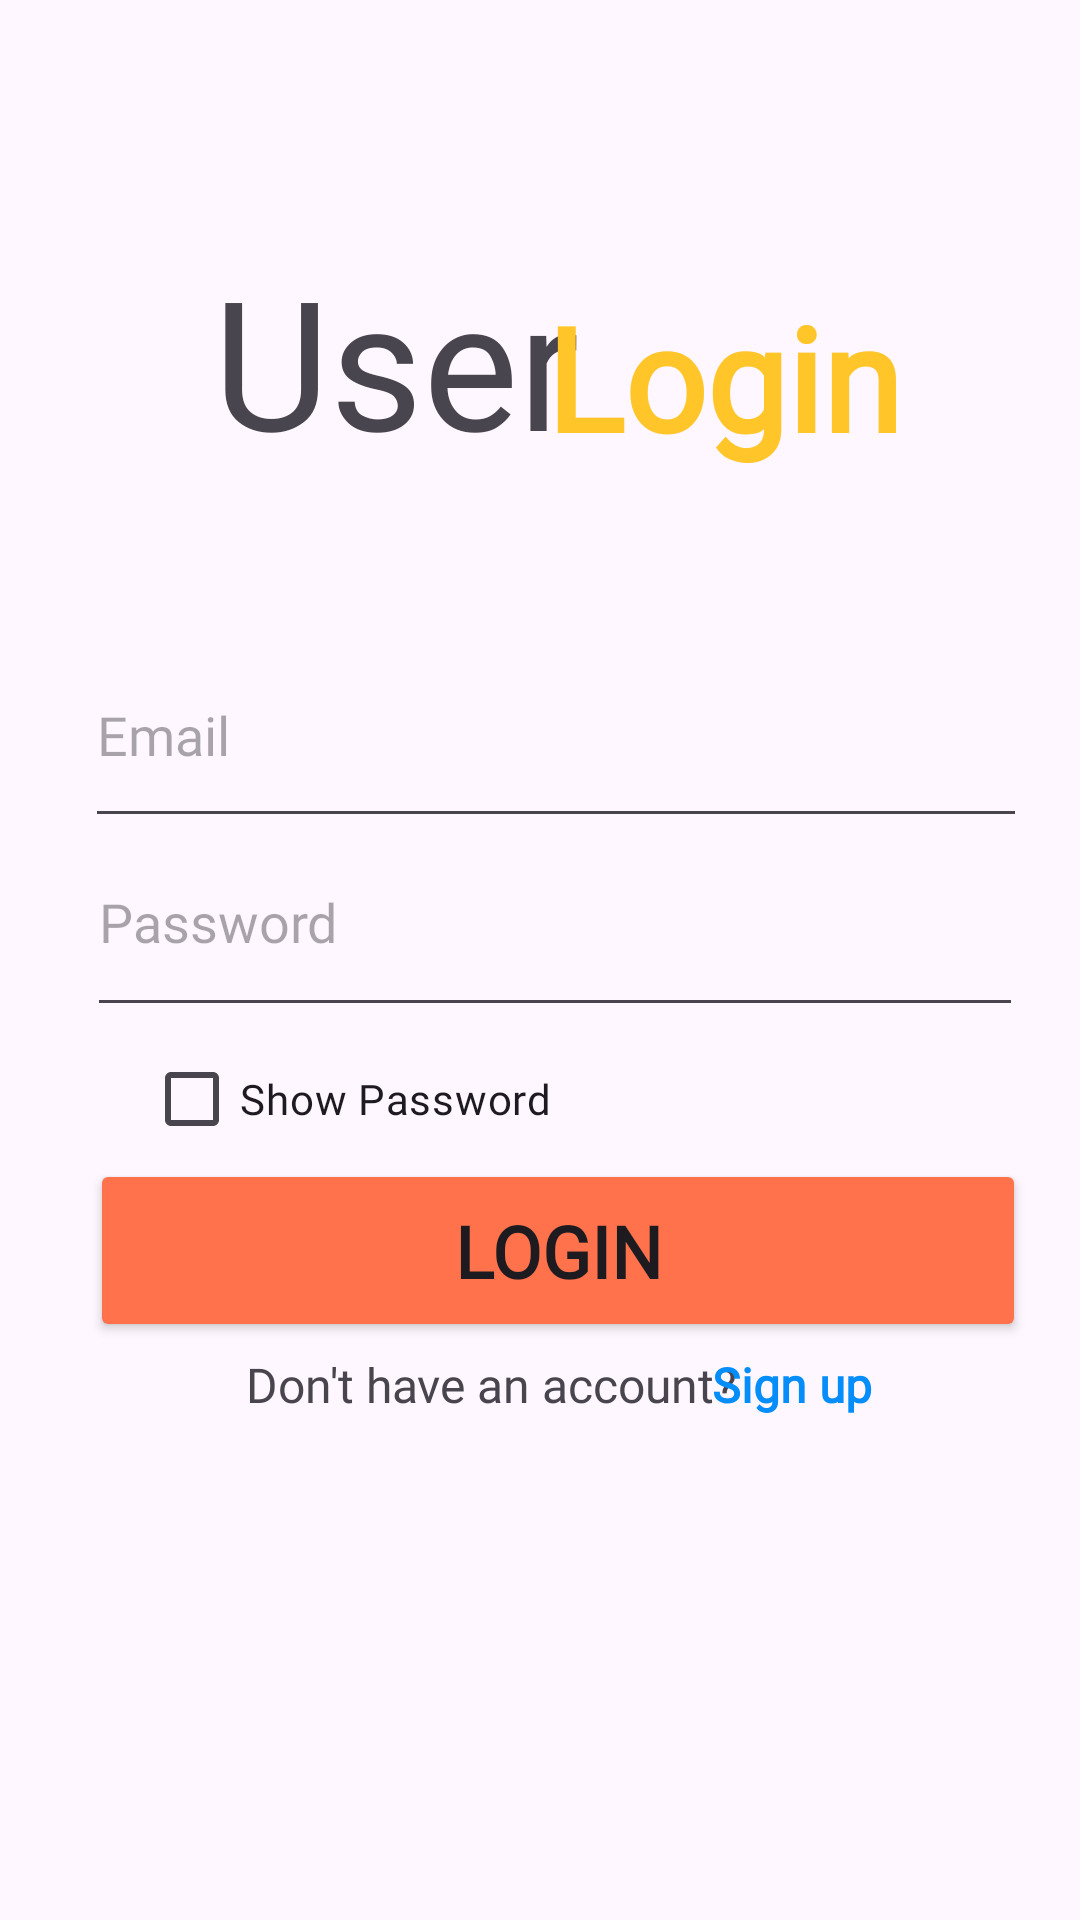

Write the Android layout XML for this screen, with the resource values it uses.
<!-- AndroidManifest.xml: application theme Theme.Appmai -->
<!-- res/layout/activity_login.xml -->
<?xml version="1.0" encoding="utf-8"?>
<androidx.constraintlayout.widget.ConstraintLayout xmlns:android="http://schemas.android.com/apk/res/android"
    xmlns:app="http://schemas.android.com/apk/res-auto"
    xmlns:tools="http://schemas.android.com/tools"
    android:layout_width="match_parent"
    android:layout_height="match_parent"
    tools:context=".PatientsLoginActivity">

    <EditText
        android:id="@+id/user_login_email"
        android:layout_width="314dp"
        android:layout_height="72dp"
        android:autofillHints=""
        android:ems="10"
        android:fontFamily="@font/alata"
        android:hint="@string/email"
        android:inputType="text"
        app:layout_constraintBottom_toBottomOf="parent"
        app:layout_constraintEnd_toEndOf="parent"
        app:layout_constraintHorizontal_bias="0.618"
        app:layout_constraintStart_toStartOf="parent"
        app:layout_constraintTop_toTopOf="parent"
        app:layout_constraintVertical_bias="0.365"
        tools:ignore="DuplicateSpeakableTextCheck,LabelFor,TextFields" />

    <EditText
        android:id="@+id/user_login_password"
        android:layout_width="312dp"
        android:layout_height="73dp"
        android:autofillHints=""
        android:ems="10"
        android:fontFamily="@font/alata"
        android:hint="@string/password1"
        android:inputType="text|textPassword"
        app:layout_constraintBottom_toBottomOf="parent"
        app:layout_constraintEnd_toEndOf="parent"
        app:layout_constraintHorizontal_bias="0.606"
        app:layout_constraintStart_toStartOf="parent"
        app:layout_constraintTop_toTopOf="parent"
        app:layout_constraintVertical_bias="0.475"
        tools:ignore="TextContrastCheck,TextFields" />

    <ProgressBar
        android:id="@+id/show_progress"
        android:layout_width="wrap_content"
        android:layout_height="wrap_content"
        android:visibility="gone"
        tools:ignore="MissingConstraints" />

    <Button
        android:id="@+id/btn_login"
        android:layout_width="312dp"
        android:layout_height="61dp"
        android:backgroundTint="#FF724C"
        android:fontFamily="@font/alata"
        android:text="@string/login2"
        android:textSize="24sp"
        android:textStyle="bold"
        app:layout_constraintBottom_toBottomOf="parent"
        app:layout_constraintEnd_toEndOf="parent"
        app:layout_constraintHorizontal_bias="0.626"
        app:layout_constraintStart_toStartOf="parent"
        app:layout_constraintTop_toTopOf="parent"
        app:layout_constraintVertical_bias="0.667"
        tools:ignore="TextContrastCheck,DuplicateSpeakableTextCheck" />

    <TextView
        android:id="@+id/recovery_password"
        android:layout_width="wrap_content"
        android:layout_height="wrap_content"
        android:fontFamily="@font/alata"
        android:text="@string/forgetten_your_password"
        android:textColor="#028CFA"
        android:textSize="16sp"
        android:textStyle="normal"
        android:visibility="invisible"
        app:layout_constraintBottom_toBottomOf="parent"
        app:layout_constraintEnd_toEndOf="parent"
        app:layout_constraintHorizontal_bias="0.842"
        app:layout_constraintStart_toStartOf="parent"
        app:layout_constraintTop_toTopOf="parent"
        app:layout_constraintVertical_bias="0.542"
        tools:ignore="TextContrastCheck" />

    <CheckBox
        android:id="@+id/show_hide_password_checkbox"
        android:layout_width="wrap_content"
        android:layout_height="wrap_content"
        android:fontFamily="@font/alata"
        android:text="Show Password"
        app:layout_constraintEnd_toEndOf="parent"
        app:layout_constraintHorizontal_bias="0.215"
        app:layout_constraintStart_toStartOf="parent"
        app:layout_constraintTop_toBottomOf="@+id/user_login_password" />

    <TextView
        android:id="@+id/textView3"
        android:layout_width="wrap_content"
        android:layout_height="wrap_content"
        android:fontFamily="@font/alata"
        android:text="@string/don_t_have_an_account"
        android:textSize="16sp"
        app:layout_constraintBottom_toBottomOf="parent"
        app:layout_constraintEnd_toEndOf="parent"
        app:layout_constraintHorizontal_bias="0.417"
        app:layout_constraintStart_toStartOf="parent"
        app:layout_constraintTop_toTopOf="parent"
        app:layout_constraintVertical_bias="0.729" />

    <TextView
        android:id="@+id/goto_signup"
        android:layout_width="wrap_content"
        android:layout_height="wrap_content"
        android:layout_marginStart="10dp"
        android:fontFamily="@font/alata"
        android:text="@string/sign_up"
        android:textColor="#058DFA"
        android:textSize="16sp"
        android:textStyle="bold"
        app:layout_constraintBottom_toBottomOf="parent"
        app:layout_constraintEnd_toEndOf="parent"
        app:layout_constraintHorizontal_bias="0.766"
        app:layout_constraintStart_toStartOf="parent"
        app:layout_constraintTop_toTopOf="parent"
        app:layout_constraintVertical_bias="0.729" />

    <TextView
        android:id="@+id/textView6"
        android:layout_width="wrap_content"
        android:layout_height="wrap_content"
        android:fontFamily="@font/alata"
        android:text="@string/user"
        android:textSize="60sp"
        app:layout_constraintBottom_toBottomOf="parent"
        app:layout_constraintEnd_toEndOf="parent"
        app:layout_constraintHorizontal_bias="0.298"
        app:layout_constraintStart_toStartOf="parent"
        app:layout_constraintTop_toTopOf="parent"
        app:layout_constraintVertical_bias="0.143" />

    <TextView
        android:id="@+id/textView9"
        android:layout_width="wrap_content"
        android:layout_height="wrap_content"
        android:layout_marginStart="10dp"
        android:fontFamily="@font/alata"
        android:text="@string/logins"
        android:textColor="@color/AppPrimaryColorX"
        android:textColorHint="#121212"
        android:textSize="48sp"
        android:textStyle="bold"
        app:layout_constraintBottom_toBottomOf="parent"
        app:layout_constraintEnd_toEndOf="parent"
        app:layout_constraintHorizontal_bias="0.743"
        app:layout_constraintStart_toStartOf="parent"
        app:layout_constraintTop_toTopOf="parent"
        app:layout_constraintVertical_bias="0.162"
        tools:ignore="TextContrastCheck" />

</androidx.constraintlayout.widget.ConstraintLayout>
<!-- resources referenced by this layout -->
<resources>
  <color name="AppPrimaryColorX">#FFC529</color>
  <string name="don_t_have_an_account">Don\'t have an account?</string>
  <string name="email">Email</string>
  <string name="forgetten_your_password">Forgetten your password?</string>
  <string name="login2">LOGIN</string>
  <string name="logins">Login</string>
  <string name="password1">Password</string>
  <string name="sign_up">Sign up</string>
  <string name="user">User</string>
  <style name="Theme.Appmai" parent="Base.Theme.Appmai" />
  <style name="Base.Theme.Appmai" parent="Theme.Material3.DayNight.NoActionBar">
          
          
      </style>
</resources>
